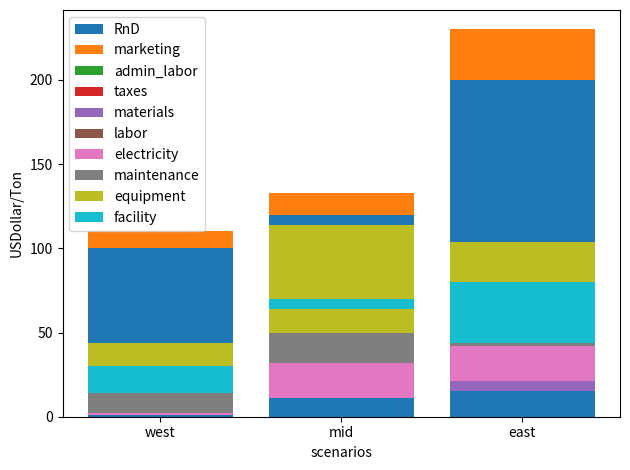
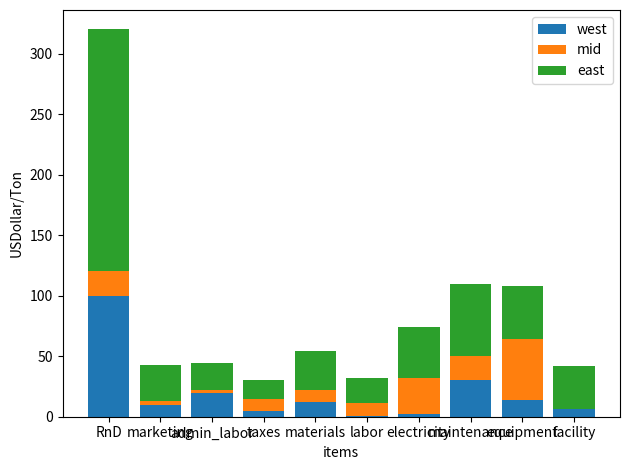

The matplotlib source for these figures, in order:
import numpy as np
import matplotlib.pyplot as plt

"""
TEA = Techno-Economic Analysis
TEA is the analysis of technologies, products, or research ideas considering both technical and economic factors.
There are multiple elements to consider for TEA:
1. Scoping:
(1.1) Purpose: road-mapping a technology, comparing products, alternate materials, alternate process ...
(1.2) Audience: researchers, manufacturers, policy makers,...
(1.3) Stage of the object being evaluated: research, development, demonstration, commercialization, mass production

2. Determine Baseline
(2.1) Determine baseline or reference case: survey product in the market, consulting experts in academia/market, literature review
(2.2) If publishing, benchmark the technology or costs without being specific to one company; making it broader.
(2.3) Selecting scenarios: product volumes; manufacturing locations; design parameters; process options;

3. Cost Models:
(3.1)Minimum Sustainable Prices = Overhead Cost + Manufacturing Cost
(3.2)Overhead Cost = research and development + sales_general_administrative 
(3.3)sales_general_administrative = marketing+ administrative labor + most taxes (corporate tax not included)
(3.4)Manufacturing Costs = materials + labor + electricity + maintenance + equipment costs + facilities
(3.5)Operating Margin = Interests Payments + Profit + Corporate Tax Rate
 
"""

def plot_TEA_by_scenarios(TEA_list, scenarios_list, my_xlabel, my_ylabel):
    n = len(TEA_list)

    RD=[]
    market=[]
    admin_labor=[]
    taxes=[]
    materials=[]
    labor=[]
    electricity=[]
    maintenance=[]
    equipment=[]
    facility=[]
    for i in range(n):
        RD.append ( TEA_list[i].research_and_development)
        market.append( TEA_list[i].marketing)
        admin_labor.append( TEA_list[i].administrative_labor)
        taxes.append( TEA_list[i].taxes)
        materials.append( TEA_list[i].materials)
        labor.append(  TEA_list[i].labor)
        electricity.append( TEA_list[i].electricity)
        maintenance.append( TEA_list[i].maintenance)
        equipment.append( TEA_list[i].equipment)
        facility.append( TEA_list[i].facility)

    TEA_arr = np.asarray([RD, market, admin_labor, taxes, materials, labor, electricity, maintenance,
                          equipment, facility])



    fig = plt.figure()
    ax= fig.add_subplot(111)
    for i in range(10):
        if i==0:
            ax.bar(scenarios_list, TEA_arr[0,:])
        else:
            ax.bar( scenarios_list, TEA_arr[i, :], bottom=TEA_arr[i-1,:])

    ax.set_xlabel(my_xlabel)
    ax.set_ylabel(my_ylabel)
    ax.legend(['RnD', 'marketing', 'admin_labor', 'taxes', 'materials' , 'labor' , 'electricity',
               'maintenance', 'equipment', 'facility'])
    plt.tight_layout()
    plt.savefig('TEA_001.png', dpi=600)
    plt.show()
    plt.close(fig)

def plot_TEA_by_items(TEA_list, scenarios_list, my_xlabel, my_ylabel):
    n = len(TEA_list)

    RD=[]
    market=[]
    admin_labor=[]
    taxes=[]
    materials=[]
    labor=[]
    electricity=[]
    maintenance=[]
    equipment=[]
    facility=[]
    for i in range(n):
        RD.append ( TEA_list[i].research_and_development)
        market.append( TEA_list[i].marketing)
        admin_labor.append( TEA_list[i].administrative_labor)
        taxes.append( TEA_list[i].taxes)
        materials.append( TEA_list[i].materials)
        labor.append(  TEA_list[i].labor)
        electricity.append( TEA_list[i].electricity)
        maintenance.append( TEA_list[i].maintenance)
        equipment.append( TEA_list[i].equipment)
        facility.append( TEA_list[i].facility)

    TEA_arr = np.asarray([RD, market, admin_labor, taxes, materials, labor, electricity, maintenance,
                          equipment, facility])
    TEA_arr = np.transpose(TEA_arr)
    print ('TEA shape: ', TEA_arr.shape)
    print (TEA_arr[0,:])


    fig = plt.figure()
    ax= fig.add_subplot(111)
    items = ['RnD', 'marketing', 'admin_labor', 'taxes', 'materials', 'labor', 'electricity',
     'maintenance', 'equipment', 'facility']
    for i in range(3):
        if i==0:
            ax.bar(items, TEA_arr[0,:])
        else:
            ax.bar( items, TEA_arr[i, :], bottom=TEA_arr[i-1,:])

    ax.set_xlabel(my_xlabel)
    ax.set_ylabel(my_ylabel)
    ax.legend( scenarios_list)
    plt.tight_layout()

    plt.savefig('TEA_002.png', dpi=600)
    plt.show()
    plt.close(fig)




class PYTEA:
    def __init__(self):
        self.note= "This is TEA analysis"
        self.show_operation_margin = False

    def get_RnD(self, research_and_development=0 ):
        self.research_and_development = research_and_development

    def get_SGA(self, marketing=0, administrative_labor=0, taxes=0):
        # taxes here don not include corporate tax
        self.marketing = marketing
        self.administrative_labor = administrative_labor
        self.taxes = taxes
        self.SGA = self.marketing + self.administrative_labor + self.taxes

    def get_overhead(self):
        self.overhead = self.research_and_development + self.SGA

    def get_manufacturing(self, materials=0, labor=0, electricity=0, maintenance=0, equipment=0, facility=0 ):
        self.materials = materials
        self.labor= labor
        self.electricity = electricity
        self.maintenance = maintenance
        self.equipment = equipment
        self.facility = facility

        self.manufacturing = self.materials + self.labor + self.electricity + \
                             self.maintenance+self.equipment + self.facility

    def get_MSP(self):
        # minimum sustainable price
        self.MSP = self.overhead + self.manufacturing

    def get_operation_margin(self, interest_payments=0, profit=0, corporate_tax=0):
        if not self.show_operation_margin:
            self.interest_payments = 0
            self.profit = 0
            self.corporate_tax = 0
        else:
            self.interest_payments = interest_payments
            self.profit = profit
            self.corporate_tax = corporate_tax

        self.operation_margin = self.interest_payments + self.profit + self.corporate_tax


x = PYTEA()
x.get_RnD(100)
x.get_SGA(10, 20, 5)
x.get_overhead()
x.get_manufacturing( 12, 1, 2, 30, 14, 16)
x.get_MSP()
x.get_operation_margin(0,0,0)


y = PYTEA()
y.get_RnD(120)
y.get_SGA(13, 22, 15)
y.get_overhead()
y.get_manufacturing( 22, 11, 32, 50, 64, 6)
y.get_MSP()
y.get_operation_margin(0,0,0)

z = PYTEA()
z.get_RnD(200)
z.get_SGA(30, 22, 15)
z.get_overhead()
z.get_manufacturing( 32, 21, 42, 60, 44, 36)
z.get_MSP()
z.get_operation_margin(0,0,0)

plot_TEA_by_scenarios( [x,y,z], ['west','mid','east'], 'scenarios' ,'USDollar/Ton'  )
plot_TEA_by_items( [x,y,z], ['west','mid','east'], 'items' ,'USDollar/Ton'  )
